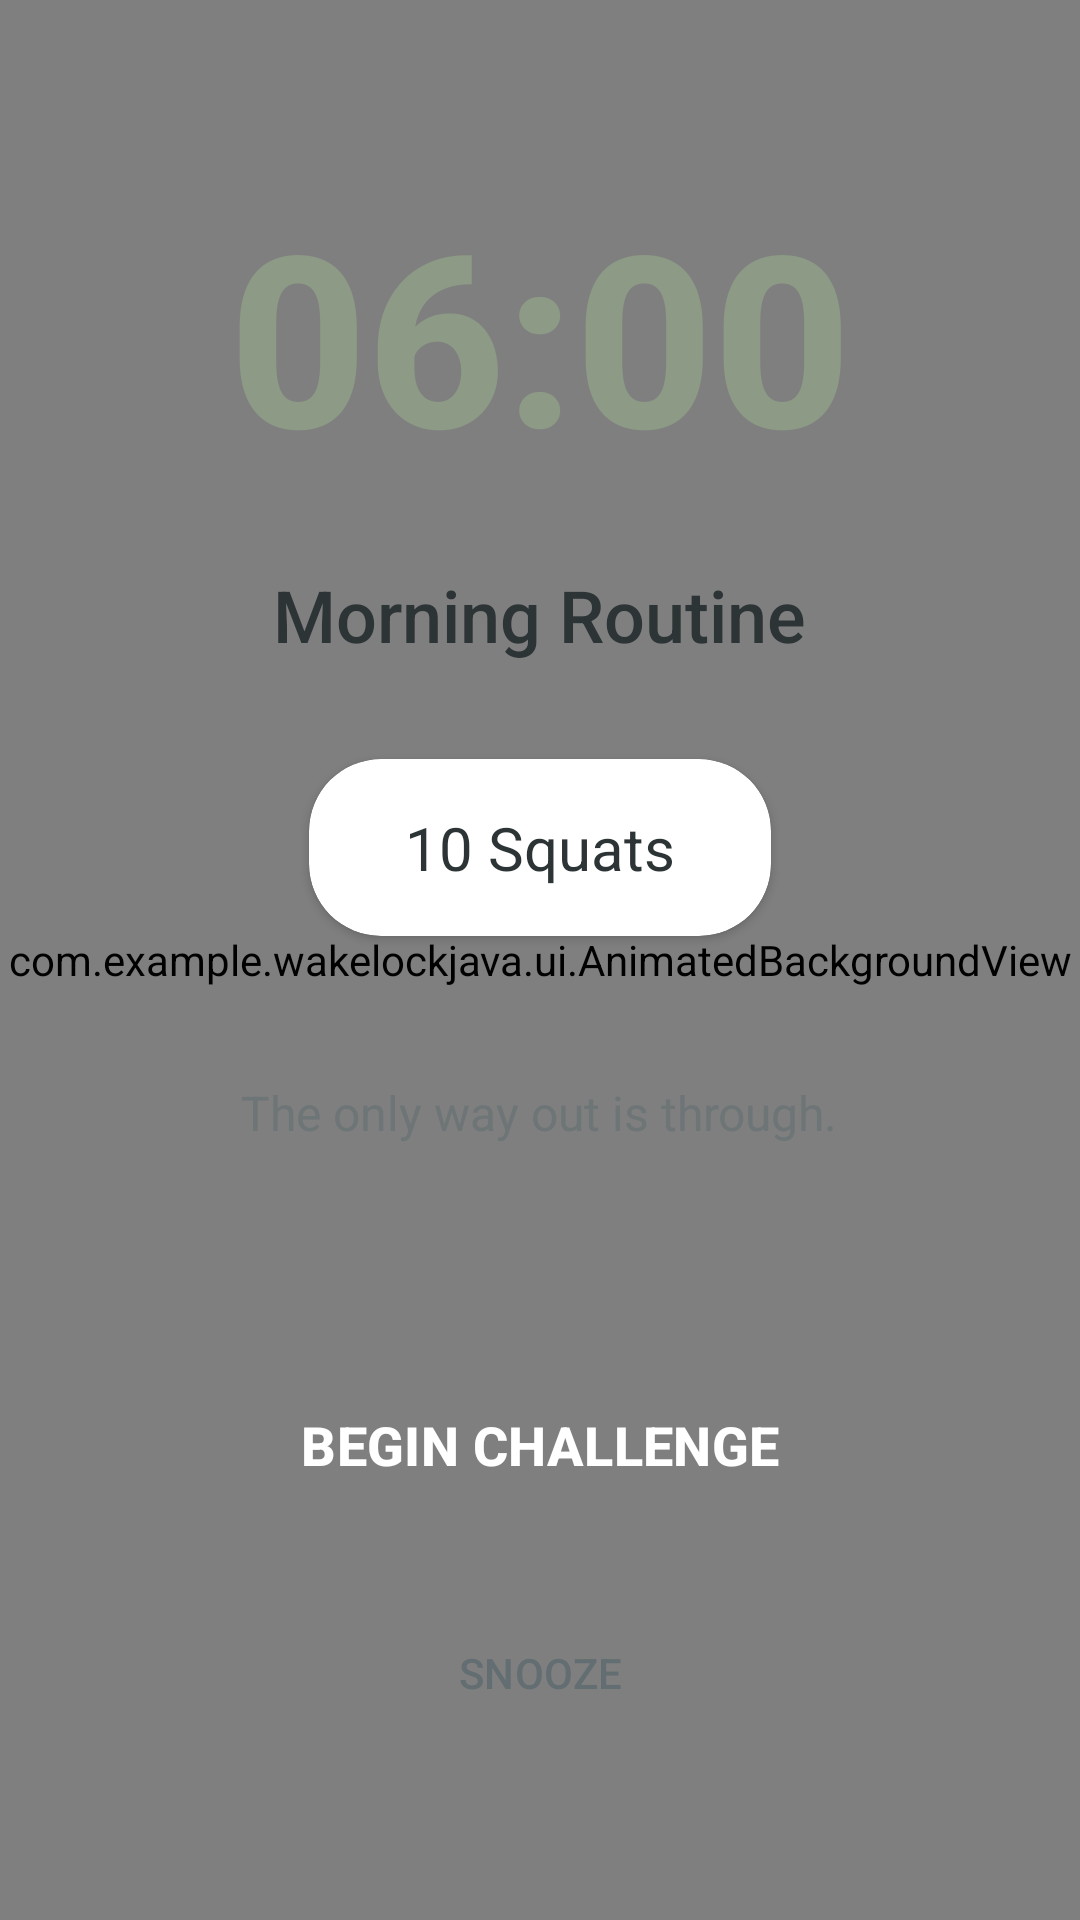

Write the Android layout XML for this screen, with the resource values it uses.
<!-- AndroidManifest.xml: application theme Theme.WakeLock.Calm -->
<!-- res/layout/activity_alarm.xml -->
<?xml version="1.0" encoding="utf-8"?>
<FrameLayout xmlns:android="http://schemas.android.com/apk/res/android"
    xmlns:app="http://schemas.android.com/apk/res-auto"
    android:layout_width="match_parent"
    android:layout_height="match_parent"
    android:background="?android:attr/windowBackground">

    <com.example.wakelockjava.ui.AnimatedBackgroundView
        android:layout_width="match_parent"
        android:layout_height="match_parent" />

    <LinearLayout
        android:layout_width="match_parent"
        android:layout_height="match_parent"
        android:gravity="center"
        android:orientation="vertical"
        android:padding="32dp">

        <TextView
            android:id="@+id/tvAlarmTime"
            android:layout_width="wrap_content"
            android:layout_height="wrap_content"
            android:fontFamily="sans-serif-medium"
            android:text="06:00"
            android:textColor="?attr/colorPrimary"
            android:textSize="80sp"
            android:textStyle="bold" />

        <TextView
            android:id="@+id/tvAlarmLabel"
            android:layout_width="wrap_content"
            android:layout_height="wrap_content"
            android:layout_marginTop="24dp"
            android:fontFamily="sans-serif-medium"
            android:text="Morning Routine"
            android:textColor="?android:attr/textColorPrimary"
            android:textSize="24sp" />

        <com.google.android.material.card.MaterialCardView
            style="?attr/wkCardStyle"
            android:layout_width="wrap_content"
            android:layout_height="wrap_content"
            android:layout_marginTop="32dp">

            <TextView
                android:id="@+id/tvChallenge"
                android:layout_width="wrap_content"
                android:layout_height="wrap_content"
                android:paddingHorizontal="32dp"
                android:paddingVertical="16dp"
                android:text="10 Squats"
                android:textColor="?android:attr/textColorPrimary"
                android:textSize="20sp" />
        </com.google.android.material.card.MaterialCardView>

        <TextView
            android:layout_width="wrap_content"
            android:layout_height="wrap_content"
            android:layout_marginTop="48dp"
            android:alpha="0.6"
            android:gravity="center"
            android:text="The only way out is through."
            android:textColor="?android:attr/textColorSecondary"
            android:textSize="16sp" />

        <Button
            android:id="@+id/btnStartChallenge"
            style="?attr/wkPrimaryButtonStyle"
            android:layout_width="match_parent"
            android:layout_height="72dp"
            android:layout_marginTop="64dp"
            android:text="BEGIN CHALLENGE"
            android:textSize="18sp"
            android:textStyle="bold" />

        <Button
            android:id="@+id/btnSnooze"
            style="@style/Widget.Material3.Button.TextButton"
            android:layout_width="wrap_content"
            android:layout_height="wrap_content"
            android:layout_marginTop="16dp"
            android:text="SNOOZE"
            android:textColor="?android:attr/textColorSecondary" />

    </LinearLayout>
</FrameLayout>
<!-- resources referenced by this layout -->
<resources>
  <style name="Theme.WakeLock.Calm" parent="Theme.WakeLockJava">
          <item name="wkBackgroundStyle">calm</item>
          <item name="wkCardStyle">@style/WKCard.Calm</item>
          <item name="wkCardBackgroundColor">@color/background_calm</item>
          <item name="wkPrimaryButtonStyle">@style/WKButton.Primary.Calm</item>
          <item name="wkHeaderTextAppearance">@style/WKText.Header</item>
          <item name="android:windowBackground">@color/background_calm</item>
      </style>
  <style name="Theme.WakeLockJava" parent="Theme.Material3.DayNight.NoActionBar">
          <item name="colorPrimary">@color/primary</item>
          <item name="android:statusBarColor">#F7F8F6</item>
          <item name="android:windowActivityTransitions">true</item>
          <item name="android:textColorPrimary">@color/text_primary</item>
          <item name="android:textColorSecondary">@color/text_secondary</item>
  
          
          <item name="wkBackgroundStyle">calm</item>
          <item name="wkCardStyle">@style/WKCard.Calm</item>
          <item name="wkCardBackgroundColor">@color/background_calm</item>
          <item name="wkPrimaryButtonStyle">@style/WKButton.Primary.Calm</item>
          <item name="wkHeaderTextAppearance">@style/WKText.Header</item>
      </style>
  <style name="WKCard.Calm" parent="WKCard">
          <item name="cardBackgroundColor">@color/surface_calm</item>
          <item name="cardCornerRadius">24dp</item>
          <item name="cardElevation">2dp</item>
          <item name="strokeWidth">0dp</item>
      </style>
  <color name="background_calm">#F7F8F6</color>
  <style name="WKButton.Primary.Calm" parent="WKButton">
          <item name="backgroundTint">@color/primary</item>
          <item name="android:textColor">@color/on_primary</item>
          <item name="cornerRadius">16dp</item>
      </style>
  <style name="WKText.Header" parent="TextAppearance.Material3.HeadlineLarge">
          <item name="android:fontFamily">sans-serif-medium</item>
          <item name="android:letterSpacing">-0.02</item>
      </style>
  <color name="primary">#8C9A86</color>
  <color name="text_primary">#2D3436</color>
  <color name="text_secondary">#636E72</color>
  <style name="WKCard" parent="Widget.Material3.CardView.Elevated" />
  <color name="surface_calm">#FFFFFF</color>
  <style name="WKButton" parent="Widget.Material3.Button" />
  <color name="on_primary">#FFFFFF</color>
</resources>
